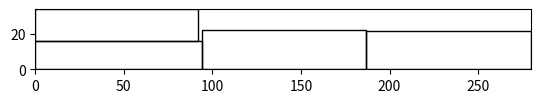

The matplotlib source for this figure:
# -*- coding: utf-8 -*-
"""
Created on Thu Aug 11 18:12:37 2016

@author: Eddy_zheng
"""

import matplotlib.pyplot as plt
import matplotlib.patches as patches
import numpy as np


def plot_example(X, Y, li, wi, N, brake_num=0):
    fig1 = plt.figure()
    ax1 = fig1.add_subplot(111, aspect='equal')
    # ax1 = plt.subplot(111)
    # 设置坐标轴范围，不然默认就是0-1之间x是（0,280），y是（0,34）
    ax1.axis([0, 280, 0, 34])

    colour = ['red', 'green', 'white', 'yellow', 'blue', 'black']
    for i in range(N):
        ax1.add_patch(
            patches.Rectangle(
                (X[i], Y[i]),  # (x,y)
                li[i],  # width
                wi[i],  # height
                color='black',
                fill=False
            )
        )

    # fig1.savefig('rect_{}.png'.format(brake_num), dpi=90, bbox_inches='tight')
    plt.show()
    # ax1.add_patch(
    #
    #     patches.Rectangle(
    #         (0.1, 0.1),   # (x,y)
    #         0.5,          # width
    #         0.5,          # height
    #     )
    #
    # )
    #
    #
    # ax1.add_patch(
    #     patches.Rectangle(
    #         (0.7, 0.7),   # (x,y)
    #         0.5,          # width
    #         0.5,          # height
    #     )
    # )
    # plt.gcf().set_size_inches(18, 10)
    # plt.show()
    # fig1.savefig('rect1.png', dpi=90, bbox_inches='tight')


if __name__ == '__main__':
    wait_list = [(119.53, 22.5),
                 (99.3, 16.92),
                 (85.5, 16.3),
                 (110, 17.2),
                 (110, 19.22),
                 (119.53, 22.5),
                 (99.3, 16.92),
                 (99.3, 16.92),
                 (85.5, 16.3),
                 (110, 17.2),
                 (110, 17.2),
                 (119.53, 22.5)]
    wait_list = wait_list[0:6]

    N = len(wait_list)
    W = 34
    L = 280

    # li=np.array([each[0] for each in wait_list])/L
    # wi=np.array([each[1] for each in wait_list])/W
    #
    # X=np.array([129.42922238, 177.63115518, 172.31146189, 168.24637649,
    #         90.59384038, 132.09799331])/L
    # Y=np.array([ 2.61286949, 12.38680287, 14.50734225, 15.76862964,  8.08009241,10.86250473])/W
    ##############################

    # 判断是否有问题
    brake_boat = {
        16: [(0, 0), (93.87, 16.06)],
        10: [(93.87, 0), (92.92, 22.13)],
        18: [(0, 16.06), (91.66, 17.91)],
        7: [(186.79000000000002, 0), (92.96, 21.72)]
    }

    X = []
    Y = []
    li = []
    wi = []
    N = len(brake_boat)
    for k, v in brake_boat.items():
        li.append(v[1][0])
        wi.append(v[1][1])
        X.append(v[0][0])
        Y.append(v[0][1])
    plot_example(np.array(X), np.array(Y), np.array(li), np.array(wi), N)